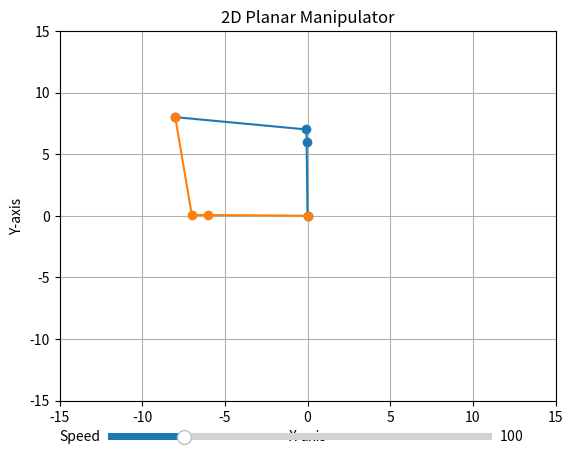

The matplotlib source for this figure:
import numpy as np
from matplotlib import pyplot as plt
from matplotlib.animation import FuncAnimation
from matplotlib.widgets import Slider

# Global variable for the animation
ani = None


def get_solution(l_1, l_2, l_3, beta, target_point):
    solutions = []
    x, y = target_point
    l_vector = np.sqrt(l_1 ** 2 + l_2 ** 2 + 2 * l_1 * l_2 * np.cos(beta))
    big_vector = np.sqrt(x ** 2 + y ** 2)

    cos_fi = ((l_vector ** 2 + l_3 ** 2 - big_vector ** 2) / (2 * l_vector * l_3))
    if cos_fi < -1 or cos_fi > 1:
        return []
    cos_gamma = np.cos(np.pi - np.arccos(cos_fi))

    if cos_gamma < -1 or cos_gamma > 1:
        return []
    sin_gamma = np.sqrt(1 - cos_gamma ** 2)

    gamma_1 = np.arctan2(sin_gamma, cos_gamma)
    gamma_2 = np.arctan2(-sin_gamma, cos_gamma)

    alpha_1 = np.arctan2(y, x) - np.arctan2(l_3 * np.sin(gamma_1), l_vector + l_3 * np.cos(gamma_1))
    alpha_2 = np.arctan2(y, x) - np.arctan2(l_3 * np.sin(gamma_2), l_vector + l_3 * np.cos(gamma_2))
    solutions.append((alpha_1, beta, gamma_1))
    solutions.append((alpha_2, beta, gamma_2))

    return solutions


def can_reach_target(l_1, l_2, l_3, target_point, base_point):
    """Check if a three-link manipulator can reach the target point."""
    distance_to_target = np.linalg.norm(np.array(target_point) - np.array(base_point))

    # Учитываем сумму всех длин l_1, l_2 и l_3
    if distance_to_target <= l_1 + l_2 + l_3:
        return True
    return False


def update_plot(frame, target_point, beta_discretization, l_1, l_2, l_3, lines):
    """Update the plot for each frame."""
    angles = get_solution(l_1, l_2, l_3, beta_discretization[frame], target_point)

    for i, (alpha, beta, gamma) in enumerate(angles):
        l_vector = np.sqrt(l_1 ** 2 + l_2 ** 2 + 2 * l_1 * l_2 * np.cos(beta))

        x1, y1 = l_1 * np.cos(alpha), l_1 * np.sin(alpha)
        x2, y2 = x1 + l_2 * np.cos(alpha + beta), y1 + l_2 * np.sin(alpha + beta)
        x3, y3 = l_vector * np.cos(alpha) + l_3 * np.cos(alpha + gamma), l_vector * np.sin(alpha) + l_3 * np.sin(alpha + gamma)
        lines[i].set_data([0, x1, x2, x3], [0, y1, y2, y3])

    return lines


def update_speed(val):
    """Update animation speed based on slider value."""
    ani.event_source.stop()  # Stop the current animation
    ani.event_source.interval = 1000 / val  # Update the interval
    ani.event_source.start()  # Restart the animation with the new interval


def main():
    # Input parameters
    l_1, l_2, l_3 = 6, 1, 8  # map(float, input('L1 L2 L3: ').split())
    target_point = -8, 8  # tuple(map(float, input('X, Y:').split()))
    base_point = (0, 0)

    if not can_reach_target(l_1, l_2, l_3, target_point, base_point):
        print("Введите другие параметры")
        return

    fig, ax = plt.subplots()
    ax.set_xlim([-l_1 - l_2 - l_3, l_1 + l_2 + l_3])
    ax.set_ylim([-l_1 - l_2 - l_3, l_1 + l_2 + l_3])
    ax.set_title("2D Planar Manipulator")
    ax.set_xlabel('X-axis')
    ax.set_ylabel('Y-axis')
    ax.grid(True)

    # Create lines for the manipulator's links
    lines = [ax.plot([], [], 'o-')[0] for _ in range(2)]

    # Add speed control slider
    ax_slider = plt.axes([0.2, 0.02, 0.6, 0.03], facecolor='lightgoldenrodyellow')
    slider = Slider(ax_slider, 'Speed', 1, 500, valinit=100)
    slider.on_changed(update_speed)

    # Alpha discretization
    beta_discretization = list(i / 100 for i in range(0, 36000))

    # Animation
    global ani
    ani = FuncAnimation(fig, update_plot,
                        frames=len(beta_discretization),
                        interval=1000 / slider.val,
                        fargs=(target_point, beta_discretization, l_1, l_2, l_3, lines),
                        blit=True)

    # Show plot
    plt.show()


if __name__ == '__main__':
    main()
